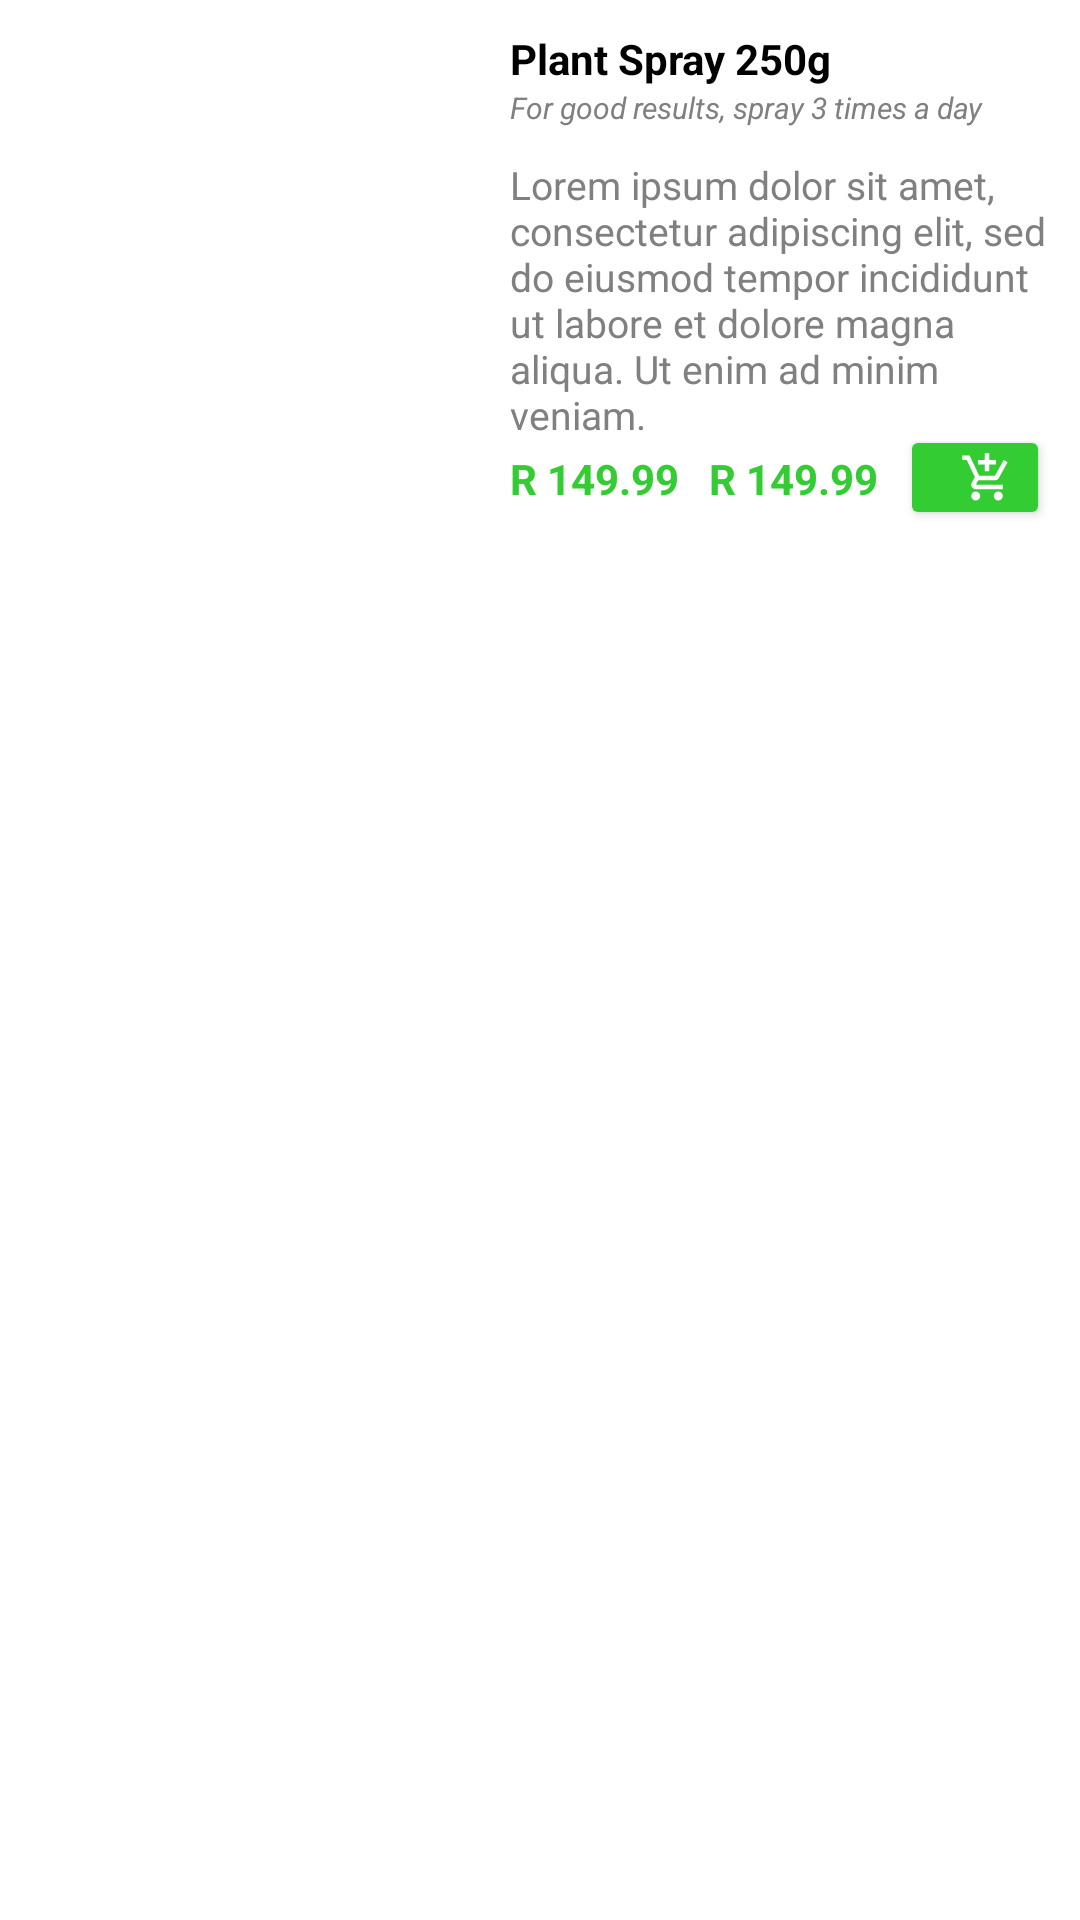

Write the Android layout XML for this screen, with the resource values it uses.
<!-- AndroidManifest.xml: application theme Theme.PocketFarm -->
<!-- res/layout/catalog_iterm.xml -->
<?xml version="1.0" encoding="utf-8"?>
<RelativeLayout xmlns:android="http://schemas.android.com/apk/res/android"
    xmlns:app="http://schemas.android.com/apk/res-auto"
    android:layout_width="match_parent"
    android:layout_height="wrap_content"
    android:background="@drawable/camera_selector_holder"
    android:layout_marginStart="@dimen/margin_mid_small"
    android:layout_marginEnd="@dimen/margin_mid_small"
    android:layout_marginBottom="@dimen/margin_small"
    android:padding="@dimen/padding_normal"
    >

    <FrameLayout
        android:id="@+id/imgCatalogHolder"
        android:layout_width="wrap_content"
        android:layout_height="wrap_content"
        android:background="@drawable/rounded_corner"
        app:layout_constraintStart_toStartOf="parent"
        app:layout_constraintTop_toTopOf="parent">

        <com.google.android.material.imageview.ShapeableImageView
            android:id="@+id/imgCatalog"
            android:layout_width="150dp"
            android:layout_height="145dp"
            android:layout_alignParentStart="true"
            android:layout_alignParentTop="true"
            android:background="@drawable/camera_selector_holder"
            android:contentDescription="@string/todo"
            android:scaleType="centerCrop"
            app:shapeAppearanceOverlay="@style/RoundedImageView" />

    </FrameLayout>

    <LinearLayout
        android:layout_width="match_parent"
        android:layout_height="wrap_content"
        android:layout_marginStart="@dimen/margin_normal"
        android:layout_toEndOf="@+id/imgCatalogHolder"
        android:layout_alignParentTop="true"
        android:orientation="vertical">

        <TextView
            android:id="@+id/title"
            android:layout_width="match_parent"
            android:layout_height="wrap_content"
            android:text="Plant Spray 250g"
            android:textColor="@color/black"
            android:textStyle="bold"
            app:layout_constraintStart_toEndOf="@+id/imgCatalog"
            app:layout_constraintTop_toTopOf="@+id/imgCatalog" />

        <TextView
            android:id="@+id/miniDescription"
            android:layout_width="match_parent"
            android:layout_height="wrap_content"
            android:text="For good results, spray 3 times a day"
            android:textColor="@color/dark_gray"
            android:textSize="@dimen/text_size_very_small"
            android:textStyle="italic"
            app:layout_constraintStart_toStartOf="@+id/plantname"
            app:layout_constraintTop_toBottomOf="@+id/plantname" />

        <TextView
            android:id="@+id/description"
            android:layout_width="match_parent"
            android:layout_height="wrap_content"
            android:layout_marginTop="@dimen/margin_normal"
            android:text="@string/description"
            android:textColor="@color/dark_gray"
            android:textSize="@dimen/text_size_small" />

        <androidx.constraintlayout.widget.ConstraintLayout
            android:layout_width="match_parent"
            android:layout_height="27dp" >

            <TextView
                android:id="@+id/price"
                android:layout_width="wrap_content"
                android:layout_height="wrap_content"
                android:layout_marginTop="@dimen/margin_small"
                android:text="R 149.99"
                android:textStyle="bold"
                android:textColor="@color/green"
                app:layout_constraintStart_toStartOf="parent"
                app:layout_constraintTop_toTopOf="parent"/>

            <TextView
                android:id="@+id/special"
                android:layout_width="wrap_content"
                android:layout_height="wrap_content"
                android:layout_marginTop="@dimen/margin_small"
                android:text="R 149.99"
                android:textColor="@color/green"
                android:textStyle="bold"
                android:layout_marginStart="@dimen/margin_normal"
                app:layout_constraintStart_toEndOf="@+id/price"
                app:layout_constraintTop_toTopOf="parent" />

            <Button
                android:id="@+id/btnAddToCart"
                android:layout_width="50dp"
                android:layout_height="35dp"
                android:backgroundTint="@color/green"
                android:drawableRight="@drawable/ic_add_cart"
                android:drawableTint="@color/white"
                android:layout_marginTop="-6dp"
                app:layout_constraintEnd_toEndOf="parent"
                app:layout_constraintTop_toTopOf="parent" />
        </androidx.constraintlayout.widget.ConstraintLayout>
    </LinearLayout>


</RelativeLayout>
<!-- resources referenced by this layout -->
<resources>
  <color name="black">#FF000000</color>
  <color name="dark_gray">#808080</color>
  <color name="green">#33cc33</color>
  <color name="white">#FFFFFFFF</color>
  <dimen name="margin_mid_small">5dp</dimen>
  <dimen name="margin_normal">10dp</dimen>
  <dimen name="margin_small">3dp</dimen>
  <dimen name="padding_normal">10dp</dimen>
  <dimen name="text_size_small">13sp</dimen>
  <dimen name="text_size_very_small">10sp</dimen>
  <!-- drawable ic_add_cart (drawable) -->
  <vector android:height="18dp" android:tint="#000000"
      android:viewportHeight="24" android:viewportWidth="24"
      android:width="18dp" xmlns:android="http://schemas.android.com/apk/res/android">
      <path android:fillColor="@android:color/white" android:pathData="M11,9h2L13,6h3L16,4h-3L13,1h-2v3L8,4v2h3v3zM7,18c-1.1,0 -1.99,0.9 -1.99,2S5.9,22 7,22s2,-0.9 2,-2 -0.9,-2 -2,-2zM17,18c-1.1,0 -1.99,0.9 -1.99,2s0.89,2 1.99,2 2,-0.9 2,-2 -0.9,-2 -2,-2zM7.17,14.75l0.03,-0.12 0.9,-1.63h7.45c0.75,0 1.41,-0.41 1.75,-1.03l3.86,-7.01L19.42,4h-0.01l-1.1,2 -2.76,5L8.53,11l-0.13,-0.27L6.16,6l-0.95,-2 -0.94,-2L1,2v2h2l3.6,7.59 -1.35,2.45c-0.16,0.28 -0.25,0.61 -0.25,0.96 0,1.1 0.9,2 2,2h12v-2L7.42,15c-0.13,0 -0.25,-0.11 -0.25,-0.25z"/>
  </vector>
  <string name="description">Lorem ipsum dolor sit amet, consectetur adipiscing elit, sed do
          eiusmod tempor incididunt ut labore et dolore magna aliqua. Ut enim ad minim veniam. </string>
  <string name="todo">TODO</string>
  <style name="RoundedImageView">
          <item name="cornerFamily">rounded</item>
          <item name="cornerSize">16dp</item>
      </style>
  <style name="Theme.PocketFarm" parent="Theme.MaterialComponents.DayNight.DarkActionBar">
          
          <item name="colorPrimary">@color/light_gray</item>
          <item name="colorPrimaryVariant">@color/gray</item>
          <item name="colorOnPrimary">@color/white</item>
          
          <item name="colorSecondary">@color/green</item>
          <item name="colorSecondaryVariant">@color/dark_green</item>
          <item name="colorOnSecondary">@color/black</item>
          
          <item name="android:statusBarColor">?attr/colorPrimaryVariant</item>
          
      </style>
  <color name="light_gray">#e6e6e6</color>
  <color name="gray">#b3b3b3</color>
  <color name="dark_green">#29a329</color>
</resources>
